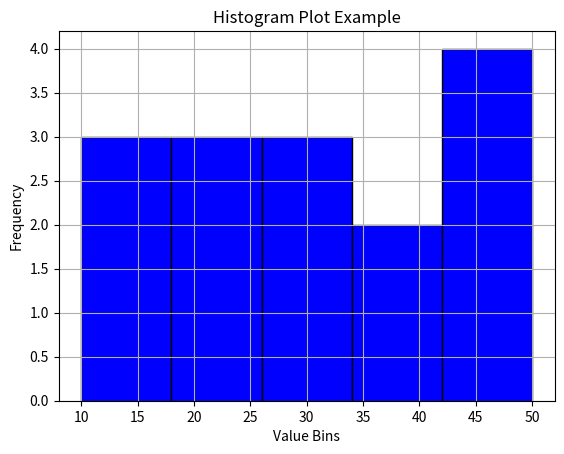

Write Python code to recreate this figure.
import matplotlib.pyplot as plt

# Sample data
data = [10, 15, 10, 20, 25, 30, 25, 30, 30, 35, 40, 45, 45, 45, 50]

# Create a histogram plot
plt.hist(data, bins=5, color='blue', edgecolor='black')

# Add labels and title
plt.xlabel('Value Bins')
plt.ylabel('Frequency')
plt.title('Histogram Plot Example')

# Show the plot
plt.grid(True)
plt.show()